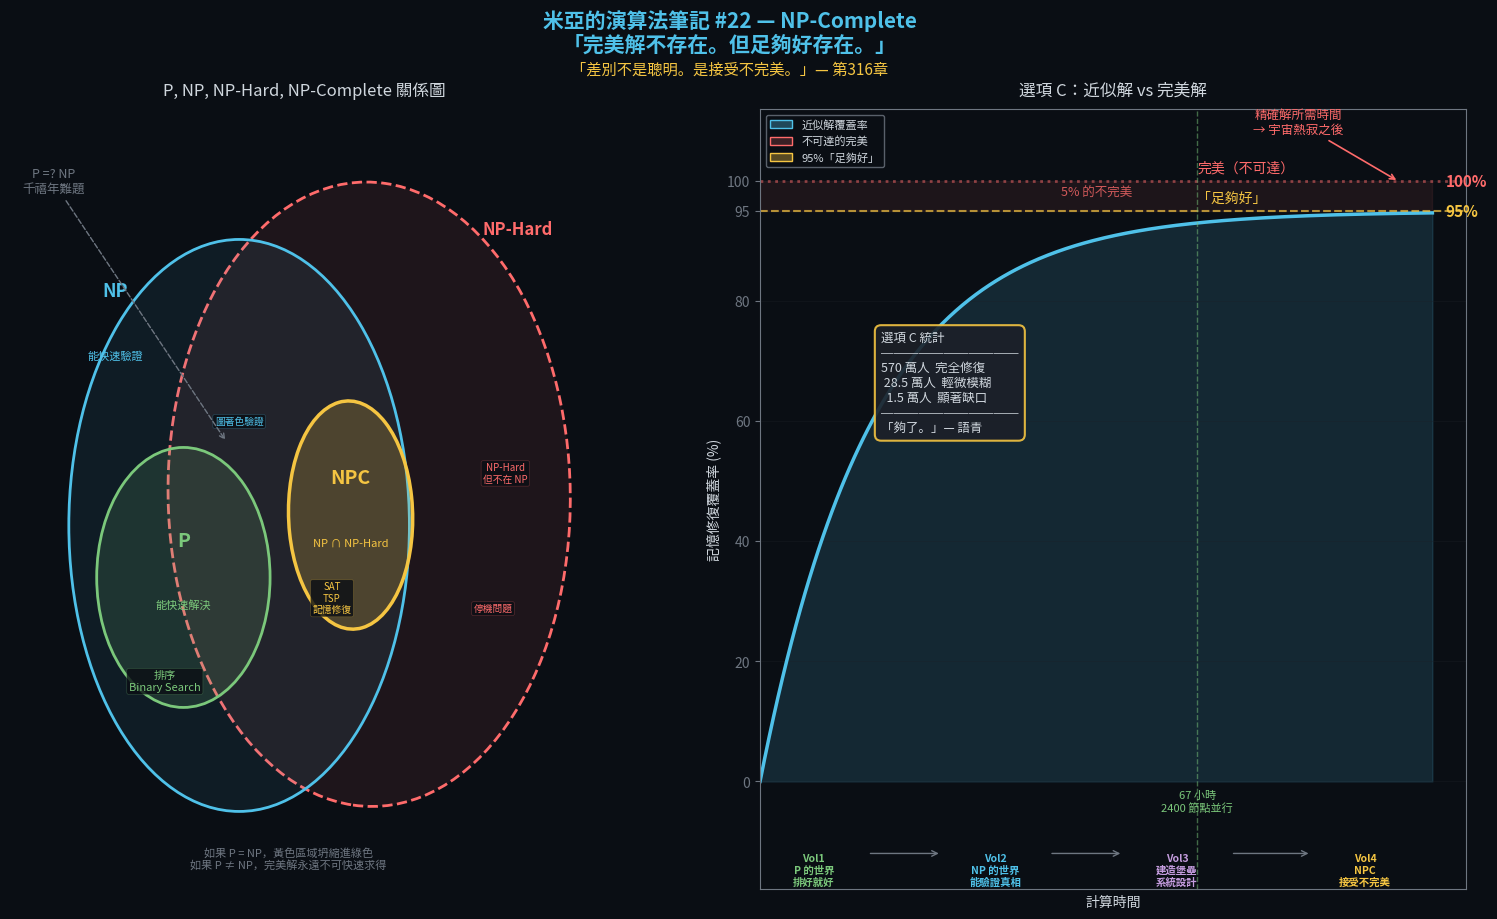

The matplotlib source for this figure: (Note: this script raises an exception after producing the figure.)
"""
米亞的演算法筆記 #22 — NP-Complete 視覺化
《記憶駭客》第259章、第312-316章：終局

「差別不是聰明。是接受不完美。」
"""

import matplotlib
matplotlib.use('Agg')
import matplotlib.pyplot as plt
import matplotlib.patches as mpatches
from matplotlib.patches import FancyArrowPatch
import numpy as np
import os

# ── Color Palette ──
DARK_BG  = '#0a0e14'
MIA_BLUE = '#4fc1e9'
MIA_WARM = '#f5c542'
TEXT     = '#d0d7de'
MUTED    = '#6e7681'
GRID     = '#1c2028'
RED      = '#ff6b6b'
GREEN    = '#7bc87b'

# ── Chinese Font ──
for font in ['PingFang TC', 'Heiti TC', 'Arial Unicode MS']:
    try:
        matplotlib.font_manager.findfont(font, fallback_to_default=False)
        plt.rcParams['font.family'] = font
        break
    except Exception:
        continue

plt.rcParams.update({
    'text.color': TEXT, 'axes.labelcolor': TEXT,
    'xtick.color': MUTED, 'ytick.color': MUTED,
    'figure.facecolor': DARK_BG, 'axes.facecolor': DARK_BG,
    'axes.edgecolor': MUTED,
})

# ── Layout ──
fig = plt.figure(figsize=(16, 10))
gs = fig.add_gridspec(1, 2, width_ratios=[1, 1.2], wspace=0.25,
                      left=0.05, right=0.96, top=0.86, bottom=0.08)
ax_venn = fig.add_subplot(gs[0, 0])   # left: P/NP/NP-Hard/NPC Euler diagram
ax_approx = fig.add_subplot(gs[0, 1]) # right: 95% approximation curve

fig.suptitle('米亞的演算法筆記 #22 — NP-Complete\n「完美解不存在。但足夠好存在。」',
             fontsize=15, color=MIA_BLUE, fontweight='bold', y=0.96)
fig.text(0.5, 0.895, '「差別不是聰明。是接受不完美。」— 第316章',
         ha='center', fontsize=11, color=MIA_WARM, style='italic')

# ═══ LEFT: P/NP/NP-Hard/NPC Euler diagram ═══
ax_venn.set_xlim(-4, 5.5); ax_venn.set_ylim(-3.5, 4); ax_venn.axis('off')
ax_venn.set_title('P, NP, NP-Hard, NP-Complete 關係圖', fontsize=12, color=TEXT, pad=10)

# Ellipses: NP-Hard, NP, P, NPC
for params in [((1.8, 0.3), 6.5, 6.0, -5, RED+'15', RED, '--'),
               ((-0.3, 0), 5.5, 5.5, 0, MIA_BLUE+'15', MIA_BLUE, '-'),
               ((-1.2, -0.5), 2.8, 2.5, 0, GREEN+'25', GREEN, '-'),
               ((1.5, 0.1), 2.0, 2.2, 10, MIA_WARM+'35', MIA_WARM, '-')]:
    ctr, w, h, ang, fc, ec, ls = params
    lw = 2.5 if ec == MIA_WARM else 2
    ax_venn.add_patch(mpatches.Ellipse(ctr, w, h, angle=ang,
                      fc=fc, ec=ec, lw=lw, ls=ls))

ax_venn.text(4.2, 2.8, 'NP-Hard', fontsize=12, color=RED, fontweight='bold', ha='center')
ax_venn.text(-2.3, 2.2, 'NP', fontsize=13, color=MIA_BLUE, fontweight='bold', ha='center')
ax_venn.text(-2.3, 1.6, '能快速驗證', fontsize=8, color=MIA_BLUE, ha='center')
ax_venn.text(-1.2, -0.2, 'P', fontsize=14, color=GREEN, fontweight='bold', ha='center')
ax_venn.text(-1.2, -0.8, '能快速解決', fontsize=8, color=GREEN, ha='center')
ax_venn.text(1.5, 0.4, 'NPC', fontsize=14, color=MIA_WARM, fontweight='bold', ha='center')
ax_venn.text(1.5, -0.2, 'NP ∩ NP-Hard', fontsize=8, color=MIA_WARM, ha='center')

examples = [
    (-1.5, -1.5, '排序\nBinary Search', GREEN, 8),
    (-0.3, 1.0, '圖著色驗證', MIA_BLUE, 7),
    (1.2, -0.7, 'SAT\nTSP\n記憶修復', MIA_WARM, 7),
    (3.8, -0.8, '停機問題', RED, 7),
    (4.0, 0.5, 'NP-Hard\n但不在 NP', RED, 7),
]
for ex, ey, etxt, ecol, esz in examples:
    ax_venn.text(ex, ey, etxt, fontsize=esz, color=ecol, ha='center',
                 va='center', style='italic',
                 bbox=dict(boxstyle='round,pad=0.2', fc=DARK_BG + 'cc',
                           ec=ecol + '44', lw=0.5))
ax_venn.annotate('P =? NP\n千禧年難題', xy=(-0.5, 0.8), xytext=(-3.3, 3.2),
                 fontsize=9, color=MUTED, ha='center',
                 arrowprops=dict(arrowstyle='->', color=MUTED, lw=1, ls='--'))
ax_venn.text(0.5, -3.3,
             '如果 P = NP，黃色區域坍縮進綠色\n'
             '如果 P ≠ NP，完美解永遠不可快速求得',
             ha='center', fontsize=8, color=MUTED, style='italic')

# ═══ RIGHT: Approximation curve — 95% vs 100% ═══
ax_approx.set_title('選項 C：近似解 vs 完美解', fontsize=12, color=TEXT, pad=10)
x_time = np.linspace(0, 10, 300)
approx_curve = 95 * (1 - np.exp(-0.6 * x_time))  # Greedy: plateau at 95%
ax_approx.fill_between(x_time, 0, approx_curve, alpha=0.15, color=MIA_BLUE)
ax_approx.plot(x_time, approx_curve, color=MIA_BLUE, lw=2.5,
               label='近似解（Greedy）')
# 95% and 100% reference lines
ax_approx.axhline(y=95, color=MIA_WARM, lw=1.5, ls='--', alpha=0.7)
ax_approx.text(10.2, 95, '95%', fontsize=11, color=MIA_WARM, fontweight='bold', va='center')
ax_approx.text(6.5, 96.5, '「足夠好」', fontsize=10, color=MIA_WARM, style='italic')
ax_approx.axhline(y=100, color=RED, lw=2, ls=':', alpha=0.5)
ax_approx.text(10.2, 100, '100%', fontsize=11, color=RED, fontweight='bold', va='center')
ax_approx.text(6.5, 101.5, '完美（不可達）', fontsize=10, color=RED, style='italic')
ax_approx.fill_between([0, 10], 95, 100, alpha=0.08, color=RED)
ax_approx.text(5, 97.5, '5% 的不完美', fontsize=9, color=RED, ha='center', alpha=0.8)
# Time markers
ax_approx.axvline(x=6.5, color=GREEN, lw=1, ls='--', alpha=0.5)
ax_approx.text(6.5, -5, '67 小時\n2400 節點並行', fontsize=8, color=GREEN, ha='center')
ax_approx.annotate('精確解所需時間\n→ 宇宙熱寂之後',
                   xy=(9.5, 100), xytext=(8, 108),
                   fontsize=9, color=RED, ha='center',
                   arrowprops=dict(arrowstyle='->', color=RED, lw=1.2))

ax_approx.set_xlabel('計算時間', fontsize=10)
ax_approx.set_ylabel('記憶修復覆蓋率 (%)', fontsize=10)
ax_approx.set_xlim(0, 10.5); ax_approx.set_ylim(-18, 112)
ax_approx.set_xticks([]); ax_approx.set_yticks([0, 20, 40, 60, 80, 95, 100])
ax_approx.tick_params(colors=MUTED); ax_approx.grid(True, color=GRID, lw=0.5, alpha=0.5)

stats_text = ('選項 C 統計\n───────────\n570 萬人  完全修復\n'
              ' 28.5 萬人  輕微模糊\n  1.5 萬人  顯著缺口\n'
              '───────────\n「夠了。」— 語青')
ax_approx.text(1.8, 75, stats_text, fontsize=9, color=TEXT,
               va='top', bbox=dict(boxstyle='round,pad=0.5', fc=GRID, ec=MIA_WARM,
                                   lw=1.5, alpha=0.9))
# Novel journey at bottom
vol_labels = [(0.8, -12, 'Vol1\nP 的世界\n排好就好', GREEN),
              (3.5, -12, 'Vol2\nNP 的世界\n能驗證真相', MIA_BLUE),
              (6.2, -12, 'Vol3\n建造堡壘\n系統設計', '#c49cde'),
              (9.0, -12, 'Vol4\nNPC\n接受不完美', MIA_WARM)]
for vx, vy, vtxt, vc in vol_labels:
    ax_approx.text(vx, vy, vtxt, fontsize=7.5, color=vc, ha='center', va='top', fontweight='bold')
for i in range(3):
    ax_approx.annotate('', xy=(vol_labels[i+1][0]-0.8, -12), xytext=(vol_labels[i][0]+0.8, -12),
                       arrowprops=dict(arrowstyle='->', color=MUTED, lw=1))

legend_elements = [mpatches.Patch(fc=MIA_BLUE+'55', ec=MIA_BLUE, label='近似解覆蓋率'),
                   mpatches.Patch(fc=RED+'33', ec=RED, label='不可達的完美'),
                   mpatches.Patch(fc=MIA_WARM+'55', ec=MIA_WARM, label='95%「足夠好」')]
ax_approx.legend(handles=legend_elements, loc='upper left', fontsize=8,
                 frameon=True, facecolor=DARK_BG, edgecolor=MUTED, labelcolor=TEXT)

# ── Save ──
out_path = os.path.join(os.path.dirname(__file__), 'Vol4_22_NP_Complete.png')
fig.savefig(out_path, dpi=180, bbox_inches='tight',
            facecolor=DARK_BG, edgecolor='none')
plt.close(fig)
print(f'Saved: {out_path}')
